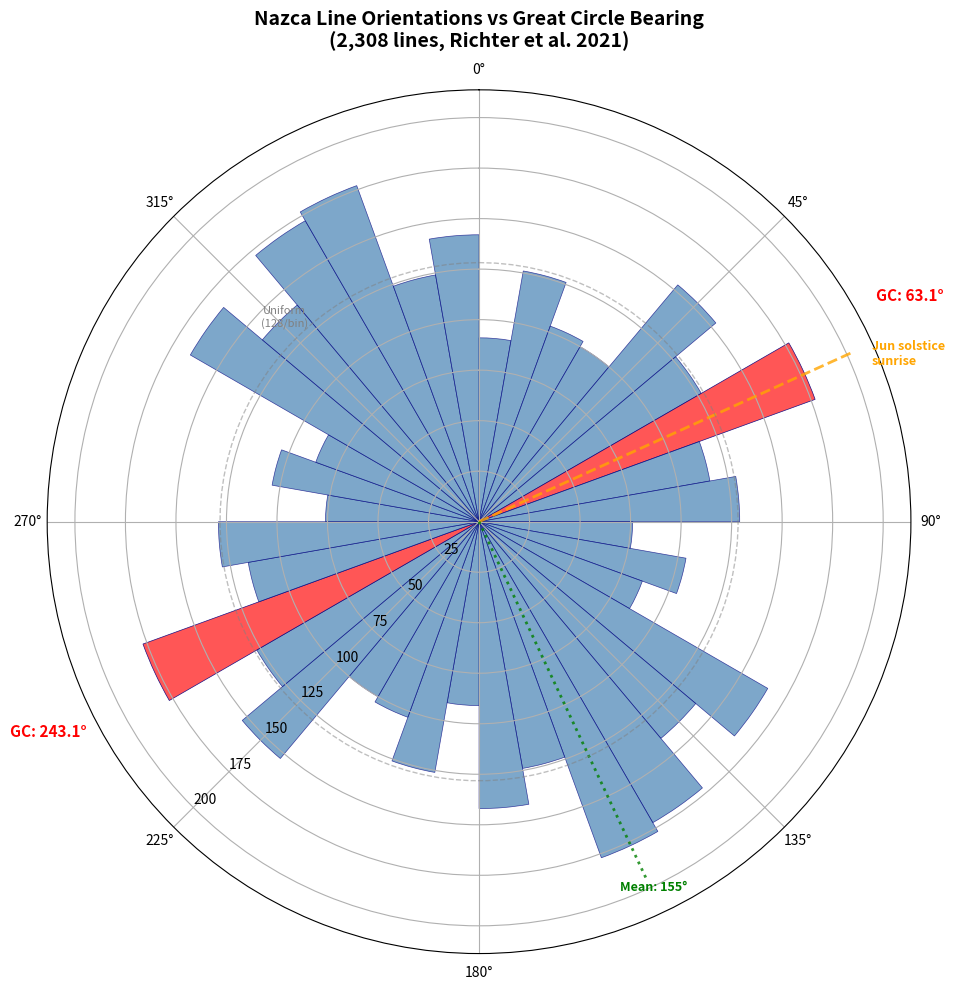
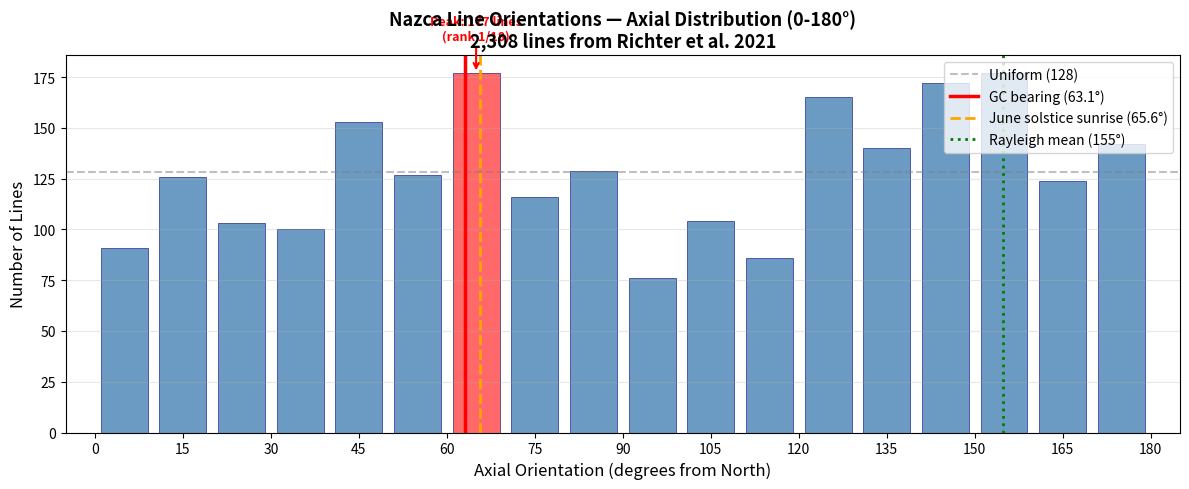

These charts were generated, in order, by the following Python code:
#!/usr/bin/env python3
"""
Generate rose diagram of Nazca line orientations with Great Circle bearing marked.
"""

import numpy as np
import matplotlib
matplotlib.use('Agg')
import matplotlib.pyplot as plt
from matplotlib.patches import FancyArrowPatch

# Data from Richter et al. 2021 (axial: 0-180°, mirrored to full circle)
BINS_CENTER = [5, 15, 25, 35, 45, 55, 65, 75, 85, 95, 105, 115,
               125, 135, 145, 155, 165, 175]
BIN_COUNTS = [91, 126, 103, 100, 153, 127, 177, 116, 129, 76,
              104, 86, 165, 140, 172, 177, 124, 142]

GC_BEARING = 63.14
JUNE_SOLSTICE_SR = 65.6

# Mirror to full 360° for the rose diagram
full_centers = BINS_CENTER + [c + 180 for c in BINS_CENTER]
full_counts = BIN_COUNTS + BIN_COUNTS

# Convert to radians (compass: N=0, clockwise → math: E=0, counterclockwise)
# For polar plot: theta = 90° - azimuth (in radians)
theta = np.radians(90 - np.array(full_centers))
width = np.radians(10)

fig, ax = plt.subplots(1, 1, figsize=(10, 10), subplot_kw=dict(projection='polar'))

# Set up as compass (N at top, clockwise)
ax.set_theta_zero_location('N')
ax.set_theta_direction(-1)

# Plot bars
bars = ax.bar(np.radians(full_centers), full_counts, width=width,
              bottom=0, alpha=0.7, color='steelblue', edgecolor='navy', linewidth=0.5)

# Color the GC-aligned bins
for i, (center, count) in enumerate(zip(full_centers, full_counts)):
    if abs(center - GC_BEARING) < 5 or abs(center - (GC_BEARING + 180)) < 5:
        bars[i].set_facecolor('#ff4444')
        bars[i].set_alpha(0.9)

# Mark the Great Circle bearing
gc_rad = np.radians(GC_BEARING)
max_count = max(full_counts)
ax.annotate('', xy=(gc_rad, max_count * 1.25), xytext=(gc_rad, 0),
            arrowprops=dict(arrowstyle='->', color='red', lw=2.5))
ax.annotate('', xy=(np.radians(GC_BEARING + 180), max_count * 1.25),
            xytext=(np.radians(GC_BEARING + 180), 0),
            arrowprops=dict(arrowstyle='->', color='red', lw=2.5))

# Label GC bearing
ax.text(gc_rad, max_count * 1.35, f'GC: {GC_BEARING:.1f}°',
        ha='center', va='bottom', fontsize=11, fontweight='bold', color='red')
ax.text(np.radians(GC_BEARING + 180), max_count * 1.35, f'GC: {GC_BEARING + 180:.1f}°',
        ha='center', va='bottom', fontsize=11, fontweight='bold', color='red')

# Mark June solstice sunrise
ss_rad = np.radians(JUNE_SOLSTICE_SR)
ax.plot([ss_rad, ss_rad], [0, max_count * 1.15], '--', color='orange', lw=2, alpha=0.8)
ax.text(ss_rad + np.radians(3), max_count * 1.18, 'Jun solstice\nsunrise',
        ha='left', va='bottom', fontsize=9, color='orange', fontweight='bold')

# Mark Rayleigh mean direction
mean_dir = 154.9
mean_rad = np.radians(mean_dir)
ax.plot([mean_rad, mean_rad], [0, max_count * 1.1], ':', color='green', lw=2, alpha=0.8)
ax.text(mean_rad, max_count * 1.15, f'Mean: {mean_dir:.0f}°',
        ha='center', va='bottom', fontsize=9, color='green', fontweight='bold')

# Uniform expectation circle
expected = sum(BIN_COUNTS) / 18
circle_theta = np.linspace(0, 2*np.pi, 100)
ax.plot(circle_theta, [expected]*100, '--', color='gray', alpha=0.5, lw=1)
ax.text(np.radians(315), expected + 8, f'Uniform\n({expected:.0f}/bin)',
        fontsize=8, color='gray', ha='center')

# Title and labels
ax.set_title('Nazca Line Orientations vs Great Circle Bearing\n'
             '(2,308 lines, Richter et al. 2021)',
             fontsize=14, fontweight='bold', pad=30)
ax.set_rlabel_position(225)

plt.tight_layout()
plt.savefig('nazca_orientation_rose_diagram.png', dpi=150, bbox_inches='tight',
            facecolor='white')
print("Saved nazca_orientation_rose_diagram.png")

# ─── Also make a simpler half-rose (0-180° axial) ──────────────

fig2, ax2 = plt.subplots(figsize=(12, 5))

colors = ['#ff4444' if abs(c - GC_BEARING) < 5 else 'steelblue' for c in BINS_CENTER]
bars2 = ax2.bar(BINS_CENTER, BIN_COUNTS, width=8, color=colors, edgecolor='navy',
                linewidth=0.5, alpha=0.8)

ax2.axhline(y=expected, color='gray', linestyle='--', alpha=0.5, label=f'Uniform ({expected:.0f})')
ax2.axvline(x=GC_BEARING, color='red', linewidth=2.5, label=f'GC bearing ({GC_BEARING:.1f}°)')
ax2.axvline(x=JUNE_SOLSTICE_SR, color='orange', linewidth=2, linestyle='--',
            label=f'June solstice sunrise ({JUNE_SOLSTICE_SR}°)')
ax2.axvline(x=mean_dir, color='green', linewidth=2, linestyle=':',
            label=f'Rayleigh mean ({mean_dir:.0f}°)')

ax2.set_xlabel('Axial Orientation (degrees from North)', fontsize=12)
ax2.set_ylabel('Number of Lines', fontsize=12)
ax2.set_title('Nazca Line Orientations — Axial Distribution (0-180°)\n'
              '2,308 lines from Richter et al. 2021', fontsize=13, fontweight='bold')
ax2.legend(loc='upper right', fontsize=10)
ax2.set_xlim(-5, 185)
ax2.set_xticks(range(0, 181, 15))
ax2.grid(axis='y', alpha=0.3)

# Annotate the GC bin
gc_idx = BINS_CENTER.index(65)
ax2.annotate(f'Peak: {BIN_COUNTS[gc_idx]} lines\n(rank 1/18)',
             xy=(65, BIN_COUNTS[gc_idx]),
             xytext=(65, BIN_COUNTS[gc_idx] + 15),
             fontsize=9, fontweight='bold', color='red',
             ha='center', va='bottom',
             arrowprops=dict(arrowstyle='->', color='red', lw=1.5))

plt.tight_layout()
plt.savefig('nazca_orientation_histogram.png', dpi=150, bbox_inches='tight',
            facecolor='white')
print("Saved nazca_orientation_histogram.png")
